Image classification data set "mnist" (bosonlee/arrow-detector on GitHub). Class labels (3): left, right, straight.

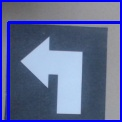
Label: left

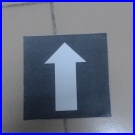
Label: straight

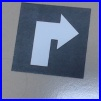
Label: right

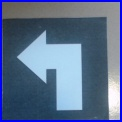
Label: left

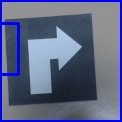
Label: right

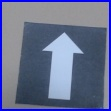
Label: straight
